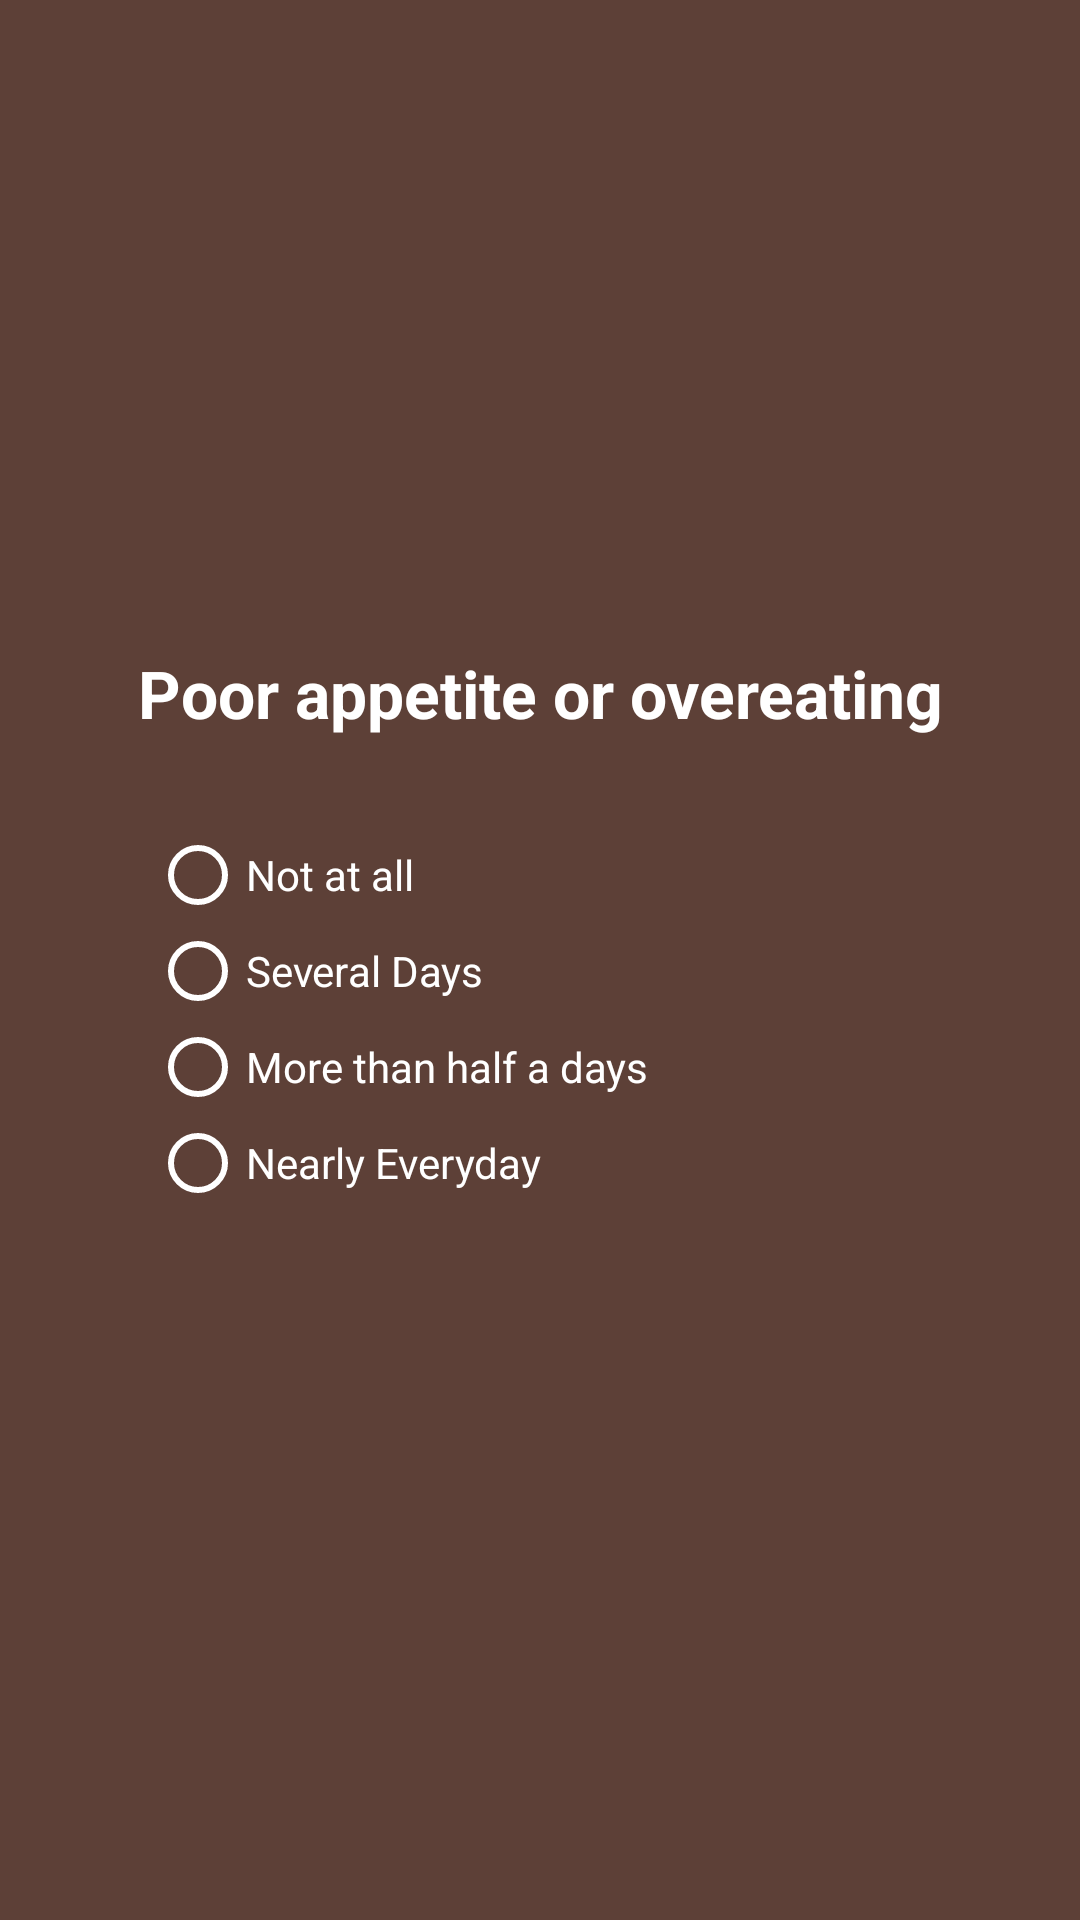

This screen was rendered from an Android layout file. Write that file and the resources it references.
<!-- AndroidManifest.xml: application theme AppTheme -->
<!-- res/layout/activity_question_5.xml -->
<?xml version="1.0" encoding="utf-8"?>
<RelativeLayout xmlns:android="http://schemas.android.com/apk/res/android"
    android:layout_width="match_parent"
    android:background="@color/screen5"
    android:layout_height="match_parent">

    <LinearLayout
        android:layout_width="match_parent"
        android:layout_height="wrap_content"
        android:orientation="vertical"
        android:layout_centerInParent="true"
        android:gravity="center"
        android:layout_marginRight="10dp"
        android:layout_marginLeft="10dp"
        android:padding="20sp"
        >

        <TextView
            android:layout_width="match_parent"
            android:layout_height="wrap_content"
            android:textColor="@android:color/white"
            android:text="Poor appetite or overeating"
            android:textStyle="bold"
            android:textAppearance="@style/Base.TextAppearance.AppCompat.Large"
            android:textAlignment="center"
            />

        <RadioGroup
            android:layout_width="match_parent"
            android:layout_height="match_parent"
            android:orientation="vertical"
            android:layout_gravity="center_horizontal"
            android:layout_marginTop="10sp"
            android:padding="20sp"
            >
            <RadioButton
                android:layout_width="match_parent"
                android:layout_height="wrap_content"
                android:textAppearance="@style/Base.TextAppearance.AppCompat.Small"
                android:text="@string/firstopt"
                android:id="@+id/rbtnFirst"
                android:onClick="answerClick"
                android:textColor="@android:color/white"
                android:buttonTint="@android:color/white"
                />
            <RadioButton
                android:layout_width="match_parent"
                android:layout_height="wrap_content"
                android:textAppearance="@style/Base.TextAppearance.AppCompat.Small"
                android:text="@string/secondopt"
                android:id="@+id/rbtnSecond"
                android:onClick="answerClick"
                android:textColor="@android:color/white"
                android:buttonTint="@android:color/white"
                />

            <RadioButton
                android:layout_width="match_parent"
                android:layout_height="wrap_content"
                android:textAppearance="@style/Base.TextAppearance.AppCompat.Small"
                android:text="@string/thirdopt"
                android:id="@+id/rbtnThird"
                android:onClick="answerClick"
                android:textColor="@android:color/white"
                android:buttonTint="@android:color/white"
                />

            <RadioButton
                android:layout_width="match_parent"
                android:layout_height="wrap_content"
                android:textAppearance="@style/Base.TextAppearance.AppCompat.Small"
                android:text="@string/fourthopt"
                android:id="@+id/rbtnFourh"
                android:onClick="answerClick"
                android:textColor="@android:color/white"
                android:buttonTint="@android:color/white"
                />
        </RadioGroup>


    </LinearLayout>

</RelativeLayout>
<!-- resources referenced by this layout -->
<resources>
  <color name="screen5">#5D4037</color>
  <string name="firstopt">Not at all</string>
  <string name="fourthopt">Nearly Everyday</string>
  <string name="secondopt">Several Days</string>
  <string name="thirdopt">More than half a days</string>
  <style name="AppTheme" parent="Theme.AppCompat.Light.DarkActionBar">
          
          <item name="colorPrimary">@color/colorPrimary</item>
          <item name="colorPrimaryDark">@color/colorPrimaryDark</item>
          <item name="colorAccent">@color/colorAccent</item>
      </style>
  <color name="colorPrimary">#008A83</color>
  <color name="colorPrimaryDark">#303F9F</color>
  <color name="colorAccent">#008A83</color>
</resources>
